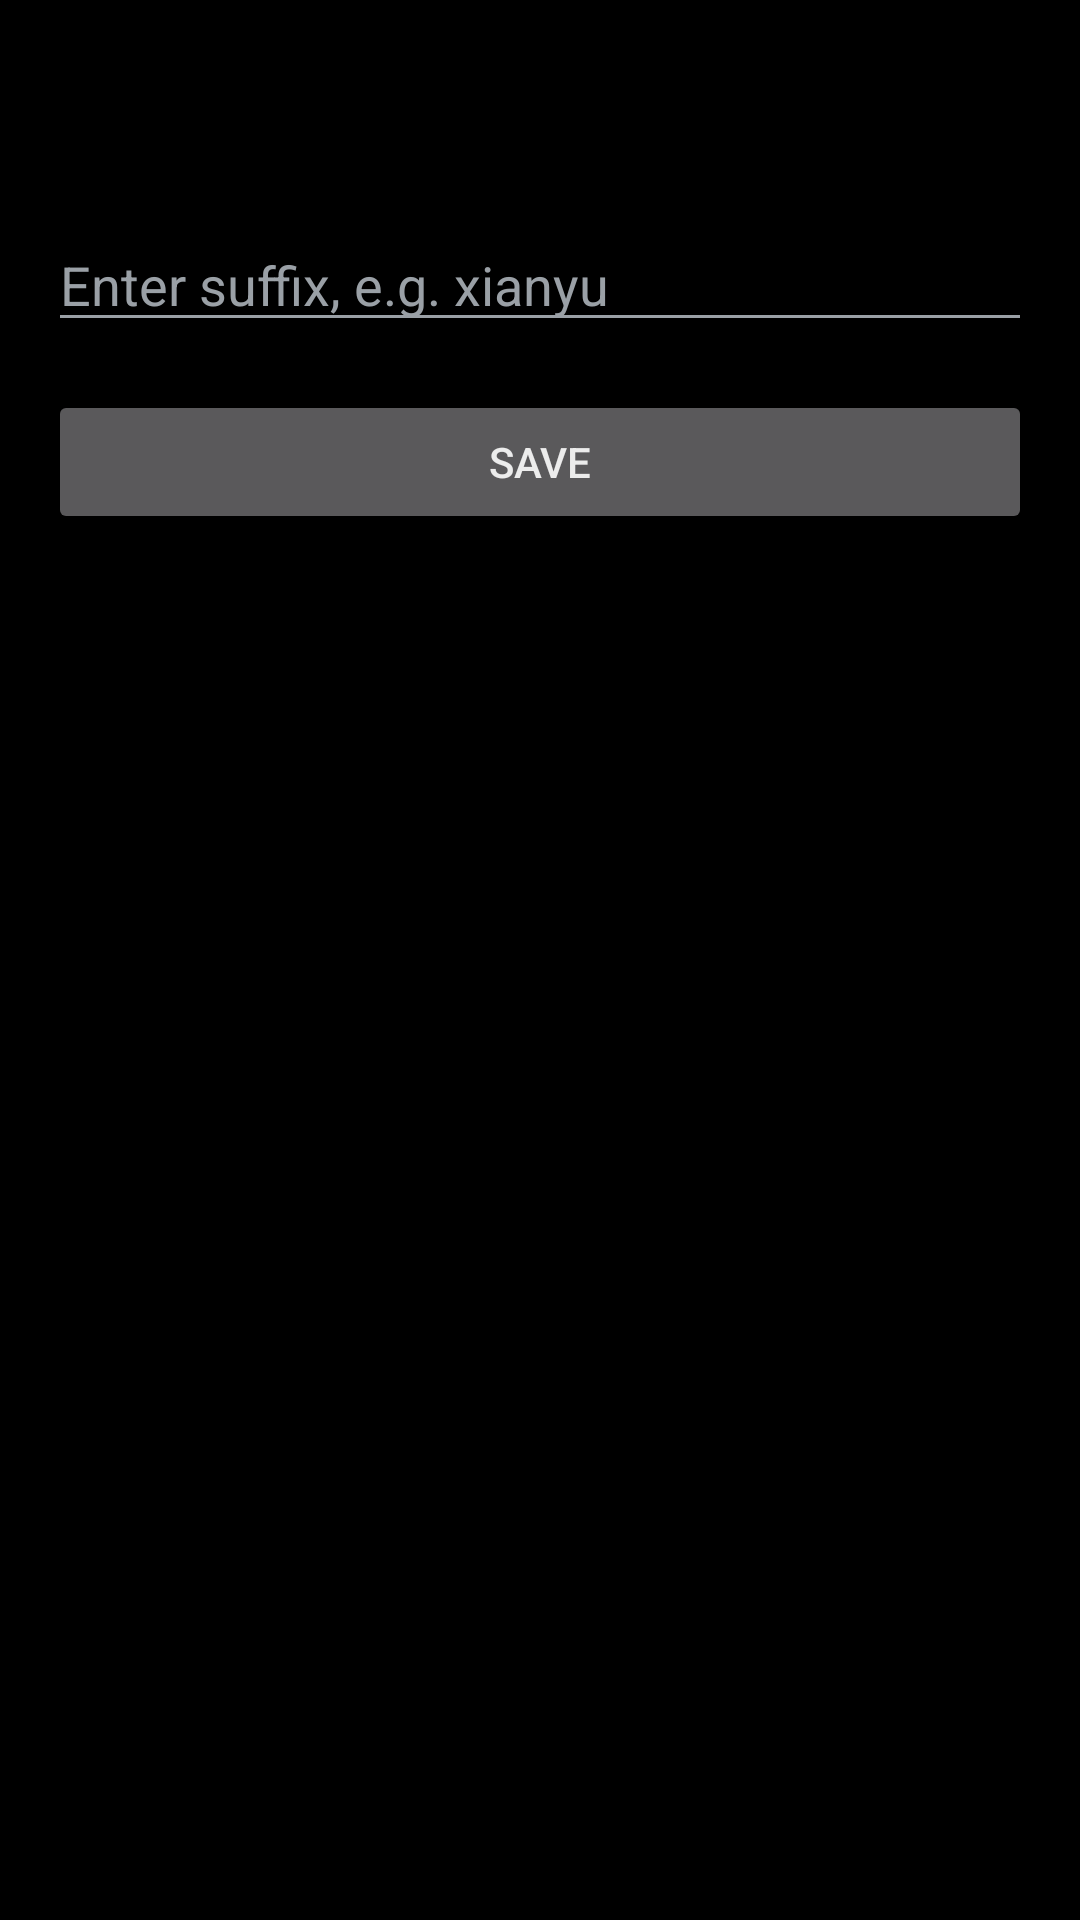

Here is an Android app screen rendered from its layout file. Give the layout XML and the strings, colors and styles it references.
<!-- AndroidManifest.xml: application theme AppTheme -->
<!-- res/layout/activity_edit.xml -->
<?xml version="1.0" encoding="utf-8"?>
<LinearLayout xmlns:android="http://schemas.android.com/apk/res/android"
    android:layout_width="match_parent"
    android:layout_height="match_parent"
    android:background="@color/bg"
    android:orientation="vertical"
    android:padding="16dp">

    <TextView
        android:id="@+id/appName"
        android:layout_width="match_parent"
        android:layout_height="wrap_content"
        android:textColor="@color/on_bg"
        android:textSize="18sp"
        android:textStyle="bold" />

    <TextView
        android:id="@+id/pkgName"
        android:layout_width="match_parent"
        android:layout_height="wrap_content"
        android:textColor="@color/on_surface_dim"
        android:textSize="12sp"
        android:paddingBottom="16dp" />

    <EditText
        android:id="@+id/input"
        android:layout_width="match_parent"
        android:layout_height="wrap_content"
        android:textColor="@color/on_bg"
        android:textColorHint="@color/on_surface_dim"
        android:hint="Enter suffix, e.g. xianyu"
        android:inputType="text" />

    <Button
        android:id="@+id/btnSave"
        android:layout_width="match_parent"
        android:layout_height="wrap_content"
        android:layout_marginTop="16dp"
        android:text="Save" />
</LinearLayout>
<!-- resources referenced by this layout -->
<resources>
  <color name="bg">#000000</color>
  <color name="on_bg">#ECECEC</color>
  <color name="on_surface_dim">#9AA0A6</color>
  <style name="AppTheme" parent="@android:style/Theme.Material.NoActionBar">
          <item name="android:colorBackground">@color/bg</item>
          <item name="android:windowBackground">@color/bg</item>
          <item name="android:textColorPrimary">@color/on_bg</item>
          <item name="android:textColorSecondary">@color/on_surface_dim</item>
          <item name="android:colorAccent">@color/primary</item>
          <item name="android:colorPrimary">@color/surface</item>
      </style>
  <color name="primary">#4F9CF9</color>
  <color name="surface">#121212</color>
</resources>
